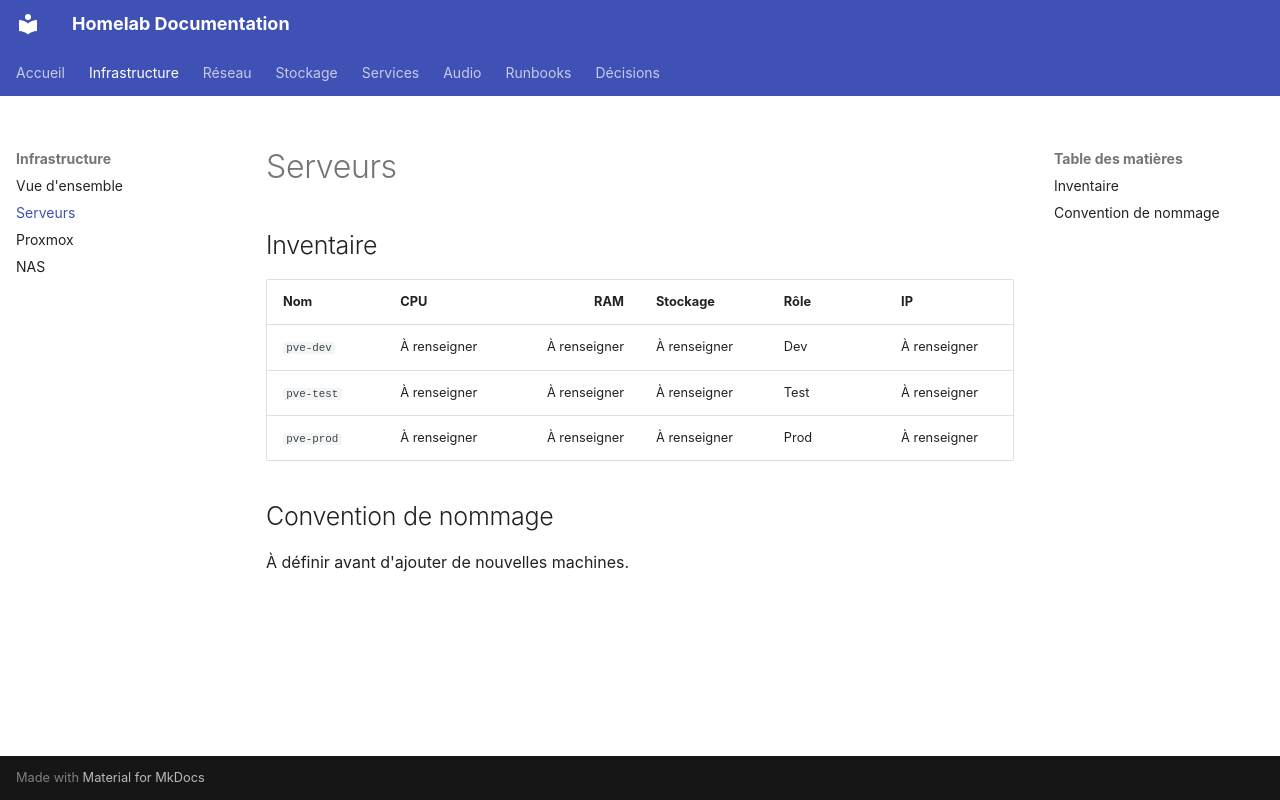

repository: guilhemhoffmann/homelab-docs · page: infrastructure/servers/index.html · generator: mkdocs

# Serveurs

## Inventaire

| Nom | CPU | RAM | Stockage | Rôle | IP |
|---|---|---:|---|---|---|
| `pve-dev` | À renseigner | À renseigner | À renseigner | Dev | À renseigner |
| `pve-test` | À renseigner | À renseigner | À renseigner | Test | À renseigner |
| `pve-prod` | À renseigner | À renseigner | À renseigner | Prod | À renseigner |

## Convention de nommage

À définir avant d'ajouter de nouvelles machines.
